2-way image classification set "Split_Data" from GitHub (Sovelyu/Diplom); label vocabulary: non cancer, cancer.

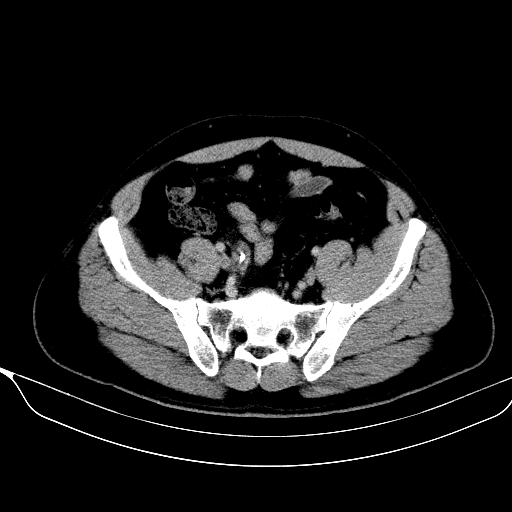
Label: non cancer

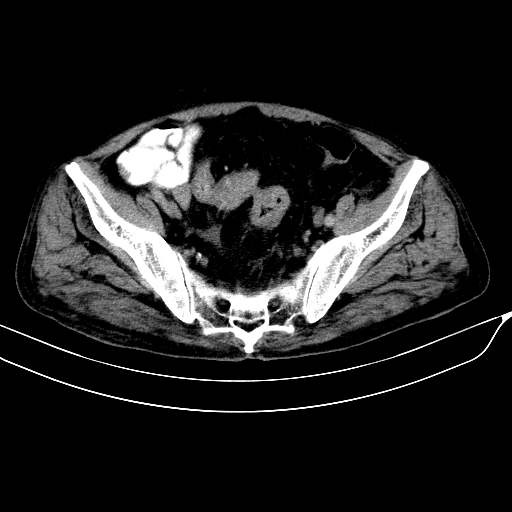
Label: cancer

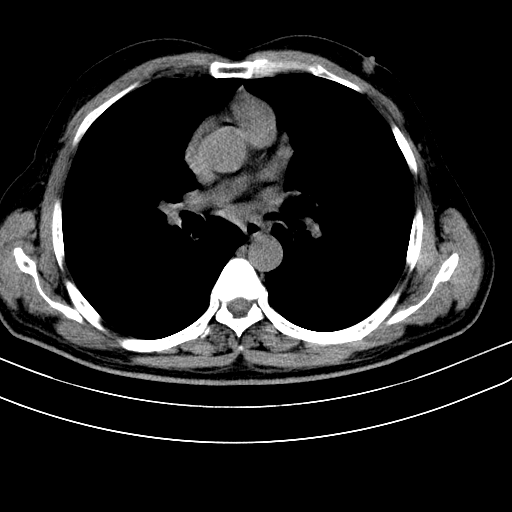
Label: cancer

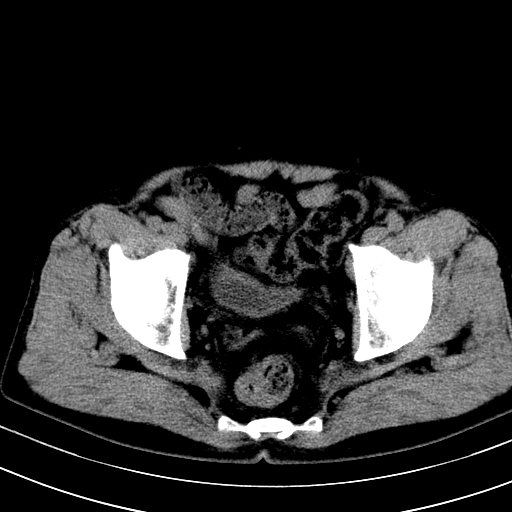
Label: non cancer

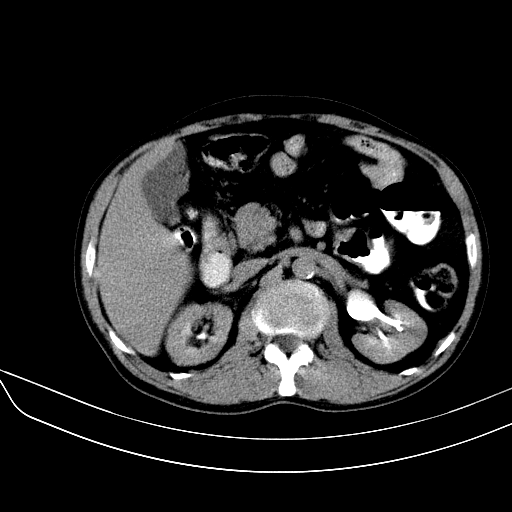
Label: cancer

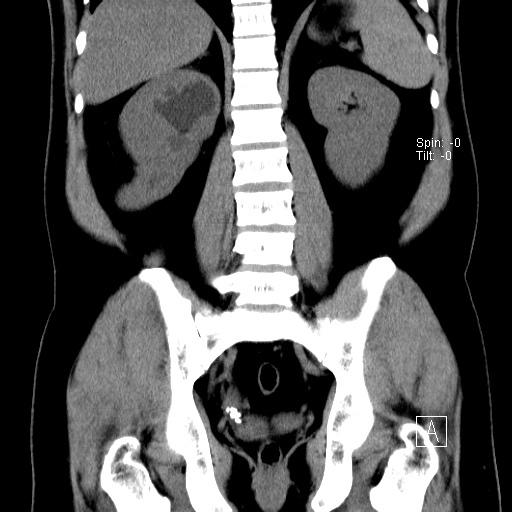
Label: non cancer
